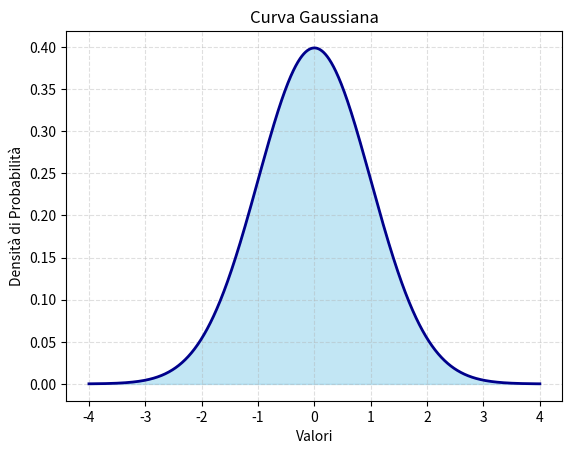

The script that saved this image:
import numpy as np
import matplotlib.pyplot as plt
from scipy.stats import norm

# 1. Impostazione dei parametri della distribuzione
media = 0          # Media (μ) - il centro della curva
dev_std = 1        # Deviazione standard (σ) - la larghezza della curva

# 2. Creazione dei valori per l'asse X
# Per avere un bel grafico completo, creiamo un range che va da -4 a +4 deviazioni standard
x = np.linspace(media - 4*dev_std, media + 4*dev_std, 1000)

# 3. Calcolo dei valori per l'asse Y (Funzione di Densità di Probabilità)
y = norm.pdf(x, media, dev_std)

# 4. Creazione del grafico
# Disegniamo la linea di contorno della curva
plt.plot(x, y, color='darkblue', linewidth=2, label=f'Media={media}, Dev. Std={dev_std}')

# Riempiamo l'area sotto la curva con un colore
plt.fill_between(x, y, color='skyblue', alpha=0.5)

# 5. Personalizzazione del grafico
plt.title('Curva Gaussiana')
plt.xlabel('Valori')
plt.ylabel('Densità di Probabilità')
#plt.legend()
plt.grid(alpha=0.4, linestyle='--')

# Mostra il risultato a schermo
plt.show()
